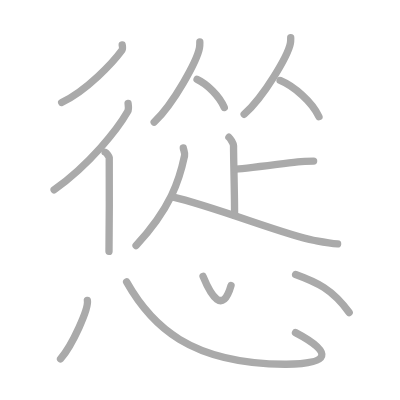
t = 0.00 s
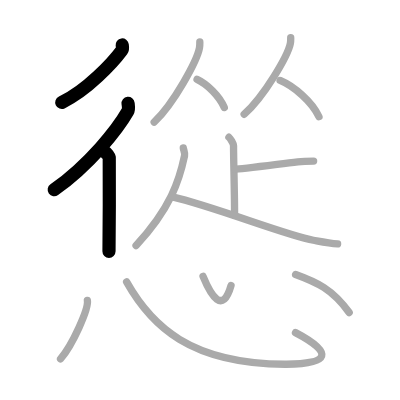
t = 3.00 s
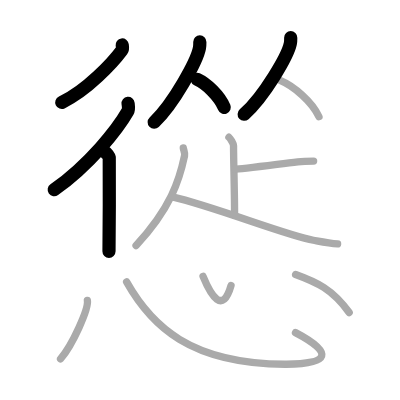
t = 6.00 s
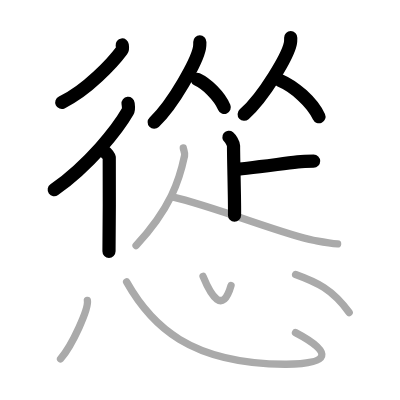
t = 9.00 s
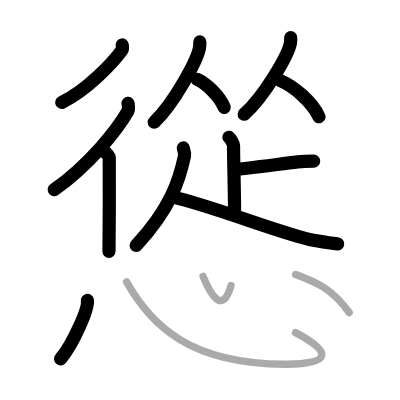
t = 12.00 s
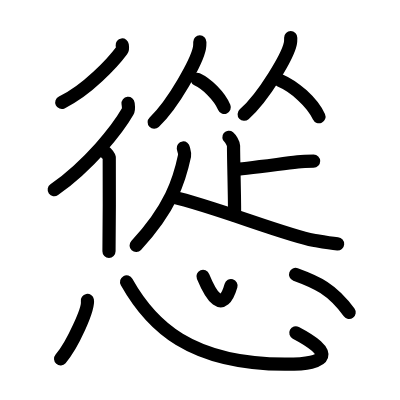
t = 15.00 s

The animated SVG that drew these frames (rendered in a browser with its animation timeline set to each time). Animation: 15 SMIL elements (animate=15); one cycle of 15.00 s.

<?xml version="1.0" standalone="no"?>
<!DOCTYPE svg PUBLIC "-//W3C//DTD SVG 1.1//EN"   "http://www.w3.org/Graphics/SVG/1.1/DTD/svg11.dtd">
<svg width="400px" height="400px"  version="1.1" xmlns="http://www.w3.org/2000/svg">
  <defs>
    <marker id="Triangle" viewBox="0 0 10 10" refX="0" refY="5" markerUnits="strokeWidth" markerWidth="3" style="stroke-opacity:0%;fill:#aaaaaa;" markerHeight="2" orient="auto">
      <path d="M 0 0 L 10 5 L 0 10 z" />
    </marker>
    
    <marker id="Arrow" viewBox="0 0 10 10" refX="5" refY="5" markerUnits="strokeWidth" markerWidth="1.8" style="stroke-opacity:0%;fill:#770000;" markerHeight="2" orient="auto">
      <path d="M 0 4 L 6 4 L 4 1 L 10 5 L 4 9 L 6 6 L 0 6 z" />
        <circle cx="5" cy="5" r="5" />
      </marker>
    
    <marker id="TriangleRed" viewBox="0 0 10 10" refX="0" refY="5" markerUnits="strokeWidth" markerWidth="3" style="stroke-opacity:0%;fill:#CC0000;" markerHeight="2" orient="auto">
      <path d="M 0 0 L 10 5 L 0 10 z" />
    </marker>
    
    <marker id="ArrowRed" viewBox="0 0 10 10" refX="5" refY="5" markerUnits="strokeWidth" markerWidth="1.8" style="stroke-opacity:0%;fill:#CC0000;" markerHeight="2" orient="auto">
      <path d="M 0 4 L 6 4 L 4 1 L 10 5 L 4 9 L 6 6 L 0 6 z" />
        <circle cx="5" cy="5" r="5" />
      </marker>
    
  </defs>
  
  <path style="fill:#ffffff; fill-opacity:100%; fill-rule:evenodd; stroke-width:0;" d="M 0 0 L 400px 0 L 400px 400px L 0 400px L 0 0" />

  <g transform="scale(3.6697247706422 3.6697247706422)">
<path style="fill:none; fill-opacity:0%; fill-rule:evenodd; stroke:#aaaaaa; stroke-opacity:100%; stroke-width: 1.5pt; stroke-linejoin:round; stroke-linecap:round;" d="M33.3 12.25c0.05 0.37 0.24 1.03-0.1 1.48c-2.36 3.2-9.47 10.93-16.4 14.19"></path>
<path style="fill:none; fill-opacity:0%; fill-rule:evenodd; stroke:#aaaaaa; stroke-opacity:100%; stroke-width: 1.5pt; stroke-linejoin:round; stroke-linecap:round;" d="M34.9 28.17c0.06 0.56 0.28 1.54-0.11 2.23c-2.75 4.81-10.33 14.45-20.04 21.32"></path>
<path style="fill:none; fill-opacity:0%; fill-rule:evenodd; stroke:#aaaaaa; stroke-opacity:100%; stroke-width: 1.5pt; stroke-linejoin:round; stroke-linecap:round;" d="M28.67 41.49c0.35 0.17 1.03 1.12 1.1 1.47c0.07 0.35 0 23.36-0.07 25.54"></path>
<path style="fill:none; fill-opacity:0%; fill-rule:evenodd; stroke:#aaaaaa; stroke-opacity:100%; stroke-width: 1.5pt; stroke-linejoin:round; stroke-linecap:round;" d="M54.45 11.42c0 0.56 0.03 1-0.1 1.67c-0.66 3.48-6.95 15.07-12.34 20.21"></path>
<path style="fill:none; fill-opacity:0%; fill-rule:evenodd; stroke:#aaaaaa; stroke-opacity:100%; stroke-width: 1.5pt; stroke-linejoin:round; stroke-linecap:round;" d="M53.7 21.62c2.68 1.24 6.11 4.55 7.42 7.68"></path>
<path style="fill:none; fill-opacity:0%; fill-rule:evenodd; stroke:#aaaaaa; stroke-opacity:100%; stroke-width: 1.5pt; stroke-linejoin:round; stroke-linecap:round;" d="M79.22 10.26c0 0.53 0.03 0.95-0.1 1.59c-0.67 3.32-7.1 14.38-12.59 19.29"></path>
<path style="fill:none; fill-opacity:0%; fill-rule:evenodd; stroke:#aaaaaa; stroke-opacity:100%; stroke-width: 1.5pt; stroke-linejoin:round; stroke-linecap:round;" d="M76.33 21.93c3.83 1.6 8.73 5.85 10.59 9.89"></path>
<path style="fill:none; fill-opacity:0%; fill-rule:evenodd; stroke:#aaaaaa; stroke-opacity:100%; stroke-width: 1.5pt; stroke-linejoin:round; stroke-linecap:round;" d="M62.38 37.4c0.38 0.31 1.26 1.69 1.26 2.32c0 4.26 0.34 15.03 0.27 18.93"></path>
<path style="fill:none; fill-opacity:0%; fill-rule:evenodd; stroke:#aaaaaa; stroke-opacity:100%; stroke-width: 1.5pt; stroke-linejoin:round; stroke-linecap:round;" d="M85.46 43.89c-1.24 0-2.73 0.01-4.31 0.21c-7.45 0.92-15.95 2.04-17.16 2.04"></path>
<path style="fill:none; fill-opacity:0%; fill-rule:evenodd; stroke:#aaaaaa; stroke-opacity:100%; stroke-width: 1.5pt; stroke-linejoin:round; stroke-linecap:round;" d="M49.95 40.32c0.07 0.53 0.5 1.36 0.34 2.13c-1.41 6.7-3.79 14.29-13.21 24.46"></path>
<path style="fill:none; fill-opacity:0%; fill-rule:evenodd; stroke:#aaaaaa; stroke-opacity:100%; stroke-width: 1.5pt; stroke-linejoin:round; stroke-linecap:round;" d="M46.97 53.65c11.41 2.62 30.97 10.47 38.42 11.82c2.36 0.43 4.33 0.83 6.61 1"></path>
<path style="fill:none; fill-opacity:0%; fill-rule:evenodd; stroke:#aaaaaa; stroke-opacity:100%; stroke-width: 1.5pt; stroke-linejoin:round; stroke-linecap:round;" d="M23.81 81.88c0.4 2.25-4.06 12.17-7.31 15.92"></path>
<path style="fill:none; fill-opacity:0%; fill-rule:evenodd; stroke:#aaaaaa; stroke-opacity:100%; stroke-width: 1.5pt; stroke-linejoin:round; stroke-linecap:round;" d="M34.5 76.82c6.7 11.93 17.3 22.29 43.14 22.43c12.47 0.07 13.28-3.18 2.88-8.61"></path>
<path style="fill:none; fill-opacity:0%; fill-rule:evenodd; stroke:#aaaaaa; stroke-opacity:100%; stroke-width: 1.5pt; stroke-linejoin:round; stroke-linecap:round;" d="M55.33 75.32c2.17 5.25 5.32 10.5 7.63 2.46"></path>
<path style="fill:none; fill-opacity:0%; fill-rule:evenodd; stroke:#aaaaaa; stroke-opacity:100%; stroke-width: 1.5pt; stroke-linejoin:round; stroke-linecap:round;" d="M80.55 74.8c5.7 2.07 9.97 3.96 14.6 10.36"></path>

<path style="fill:none; fill-opacity:0%; fill-rule:evenodd; stroke:#000000; stroke-opacity:100%; stroke-width: 2.7pt; stroke-linejoin:round; stroke-linecap:round;" d="M33.3 12.25c0.05 0.37 0.24 1.03-0.1 1.48c-2.36 3.2-9.47 10.93-16.4 14.19" pathLength="100" stroke-dashoffset="100" stroke-dasharray="100 105"><animate id="dashAnim1" attributeName="stroke-dashoffset" from="100" to="0" dur="1s" calcMode="linear" fill="freeze"/></path>
<path style="fill:none; fill-opacity:0%; fill-rule:evenodd; stroke:#000000; stroke-opacity:100%; stroke-width: 2.7pt; stroke-linejoin:round; stroke-linecap:round;" d="M34.9 28.17c0.06 0.56 0.28 1.54-0.11 2.23c-2.75 4.81-10.33 14.45-20.04 21.32" pathLength="100" stroke-dashoffset="100" stroke-dasharray="100 105"><animate id="dashAnim2" attributeName="stroke-dashoffset" from="100" to="0" dur="1s" calcMode="linear" begin="dashAnim1.end" fill="freeze"/></path>
<path style="fill:none; fill-opacity:0%; fill-rule:evenodd; stroke:#000000; stroke-opacity:100%; stroke-width: 2.7pt; stroke-linejoin:round; stroke-linecap:round;" d="M28.67 41.49c0.35 0.17 1.03 1.12 1.1 1.47c0.07 0.35 0 23.36-0.07 25.54" pathLength="100" stroke-dashoffset="100" stroke-dasharray="100 105"><animate id="dashAnim3" attributeName="stroke-dashoffset" from="100" to="0" dur="1s" calcMode="linear" begin="dashAnim2.end" fill="freeze"/></path>
<path style="fill:none; fill-opacity:0%; fill-rule:evenodd; stroke:#000000; stroke-opacity:100%; stroke-width: 2.7pt; stroke-linejoin:round; stroke-linecap:round;" d="M54.45 11.42c0 0.56 0.03 1-0.1 1.67c-0.66 3.48-6.95 15.07-12.34 20.21" pathLength="100" stroke-dashoffset="100" stroke-dasharray="100 105"><animate id="dashAnim4" attributeName="stroke-dashoffset" from="100" to="0" dur="1s" calcMode="linear" begin="dashAnim3.end" fill="freeze"/></path>
<path style="fill:none; fill-opacity:0%; fill-rule:evenodd; stroke:#000000; stroke-opacity:100%; stroke-width: 2.7pt; stroke-linejoin:round; stroke-linecap:round;" d="M53.7 21.62c2.68 1.24 6.11 4.55 7.42 7.68" pathLength="100" stroke-dashoffset="100" stroke-dasharray="100 105"><animate id="dashAnim5" attributeName="stroke-dashoffset" from="100" to="0" dur="1s" calcMode="linear" begin="dashAnim4.end" fill="freeze"/></path>
<path style="fill:none; fill-opacity:0%; fill-rule:evenodd; stroke:#000000; stroke-opacity:100%; stroke-width: 2.7pt; stroke-linejoin:round; stroke-linecap:round;" d="M79.22 10.26c0 0.53 0.03 0.95-0.1 1.59c-0.67 3.32-7.1 14.38-12.59 19.29" pathLength="100" stroke-dashoffset="100" stroke-dasharray="100 105"><animate id="dashAnim6" attributeName="stroke-dashoffset" from="100" to="0" dur="1s" calcMode="linear" begin="dashAnim5.end" fill="freeze"/></path>
<path style="fill:none; fill-opacity:0%; fill-rule:evenodd; stroke:#000000; stroke-opacity:100%; stroke-width: 2.7pt; stroke-linejoin:round; stroke-linecap:round;" d="M76.33 21.93c3.83 1.6 8.73 5.85 10.59 9.89" pathLength="100" stroke-dashoffset="100" stroke-dasharray="100 105"><animate id="dashAnim7" attributeName="stroke-dashoffset" from="100" to="0" dur="1s" calcMode="linear" begin="dashAnim6.end" fill="freeze"/></path>
<path style="fill:none; fill-opacity:0%; fill-rule:evenodd; stroke:#000000; stroke-opacity:100%; stroke-width: 2.7pt; stroke-linejoin:round; stroke-linecap:round;" d="M62.38 37.4c0.38 0.31 1.26 1.69 1.26 2.32c0 4.26 0.34 15.03 0.27 18.93" pathLength="100" stroke-dashoffset="100" stroke-dasharray="100 105"><animate id="dashAnim8" attributeName="stroke-dashoffset" from="100" to="0" dur="1s" calcMode="linear" begin="dashAnim7.end" fill="freeze"/></path>
<path style="fill:none; fill-opacity:0%; fill-rule:evenodd; stroke:#000000; stroke-opacity:100%; stroke-width: 2.7pt; stroke-linejoin:round; stroke-linecap:round;" d="M85.46 43.89c-1.24 0-2.73 0.01-4.31 0.21c-7.45 0.92-15.95 2.04-17.16 2.04" pathLength="100" stroke-dashoffset="100" stroke-dasharray="100 105"><animate id="dashAnim9" attributeName="stroke-dashoffset" from="100" to="0" dur="1s" calcMode="linear" begin="dashAnim8.end" fill="freeze"/></path>
<path style="fill:none; fill-opacity:0%; fill-rule:evenodd; stroke:#000000; stroke-opacity:100%; stroke-width: 2.7pt; stroke-linejoin:round; stroke-linecap:round;" d="M49.95 40.32c0.07 0.53 0.5 1.36 0.34 2.13c-1.41 6.7-3.79 14.29-13.21 24.46" pathLength="100" stroke-dashoffset="100" stroke-dasharray="100 105"><animate id="dashAnim10" attributeName="stroke-dashoffset" from="100" to="0" dur="1s" calcMode="linear" begin="dashAnim9.end" fill="freeze"/></path>
<path style="fill:none; fill-opacity:0%; fill-rule:evenodd; stroke:#000000; stroke-opacity:100%; stroke-width: 2.7pt; stroke-linejoin:round; stroke-linecap:round;" d="M46.97 53.65c11.41 2.62 30.97 10.47 38.42 11.82c2.36 0.43 4.33 0.83 6.61 1" pathLength="100" stroke-dashoffset="100" stroke-dasharray="100 105"><animate id="dashAnim11" attributeName="stroke-dashoffset" from="100" to="0" dur="1s" calcMode="linear" begin="dashAnim10.end" fill="freeze"/></path>
<path style="fill:none; fill-opacity:0%; fill-rule:evenodd; stroke:#000000; stroke-opacity:100%; stroke-width: 2.7pt; stroke-linejoin:round; stroke-linecap:round;" d="M23.81 81.88c0.4 2.25-4.06 12.17-7.31 15.92" pathLength="100" stroke-dashoffset="100" stroke-dasharray="100 105"><animate id="dashAnim12" attributeName="stroke-dashoffset" from="100" to="0" dur="1s" calcMode="linear" begin="dashAnim11.end" fill="freeze"/></path>
<path style="fill:none; fill-opacity:0%; fill-rule:evenodd; stroke:#000000; stroke-opacity:100%; stroke-width: 2.7pt; stroke-linejoin:round; stroke-linecap:round;" d="M34.5 76.82c6.7 11.93 17.3 22.29 43.14 22.43c12.47 0.07 13.28-3.18 2.88-8.61" pathLength="100" stroke-dashoffset="100" stroke-dasharray="100 105"><animate id="dashAnim13" attributeName="stroke-dashoffset" from="100" to="0" dur="1s" calcMode="linear" begin="dashAnim12.end" fill="freeze"/></path>
<path style="fill:none; fill-opacity:0%; fill-rule:evenodd; stroke:#000000; stroke-opacity:100%; stroke-width: 2.7pt; stroke-linejoin:round; stroke-linecap:round;" d="M55.33 75.32c2.17 5.25 5.32 10.5 7.63 2.46" pathLength="100" stroke-dashoffset="100" stroke-dasharray="100 105"><animate id="dashAnim14" attributeName="stroke-dashoffset" from="100" to="0" dur="1s" calcMode="linear" begin="dashAnim13.end" fill="freeze"/></path>
<path style="fill:none; fill-opacity:0%; fill-rule:evenodd; stroke:#000000; stroke-opacity:100%; stroke-width: 2.7pt; stroke-linejoin:round; stroke-linecap:round;" d="M80.55 74.8c5.7 2.07 9.97 3.96 14.6 10.36" pathLength="100" stroke-dashoffset="100" stroke-dasharray="100 105"><animate id="dashAnim15" attributeName="stroke-dashoffset" from="100" to="0" dur="1s" calcMode="linear" begin="dashAnim14.end" fill="freeze"/></path>

</g>

</svg>  
          
